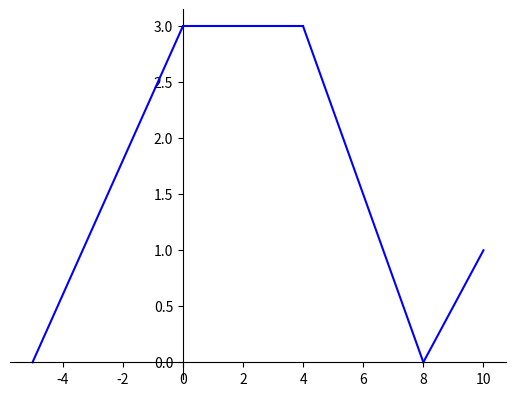

Recreate this plot in Python.
import numpy as np
import matplotlib.pyplot as plt

x = [(-5, 0), (0, 4), (4, 8), (8, 10)]
y = [(0, 3), (3, 3), (3, 0), (0, 1)]

for i in range(len(x)):
    current_x = np.linspace(x[i][0], x[i][1])
    current_y = np.linspace(y[i][0], y[i][1])

    plt.plot(current_x, current_y, color='blue')

ax = plt.subplot()
# Align the y and x spines at 0
ax.spines['left'].set_position(('data', 0))
ax.spines['bottom'].set_position(('data', 0))

# Hide top and right lines
ax.spines['top'].set_color('none')
ax.spines['right'].set_color('none')

plt.show()